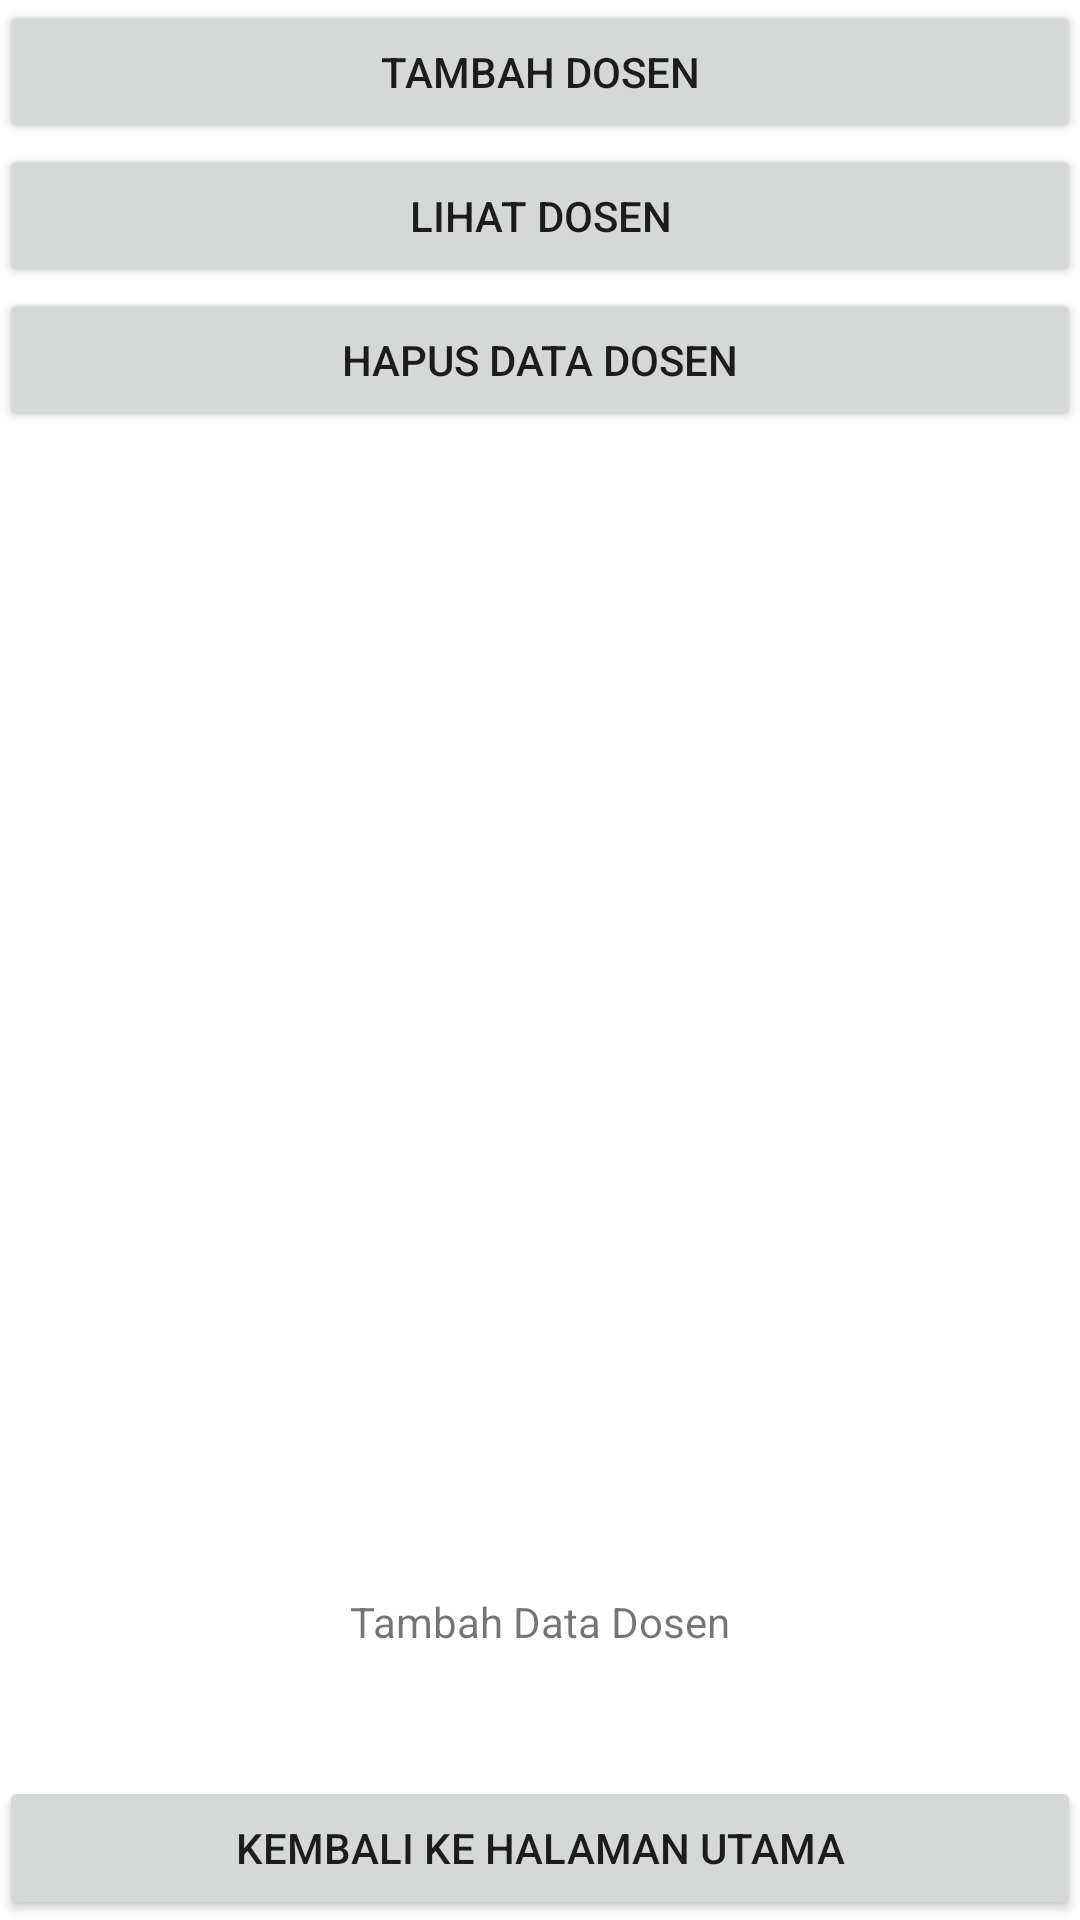

Write the Android layout XML for this screen, with the resource values it uses.
<!-- AndroidManifest.xml: application theme Theme.PoltekPosData -->
<!-- res/layout/activity_main_screen.xml -->
<?xml version="1.0" encoding="utf-8"?>
<RelativeLayout xmlns:android="http://schemas.android.com/apk/res/android"
    xmlns:app="http://schemas.android.com/apk/res-auto"
    xmlns:tools="http://schemas.android.com/tools"
    android:layout_width="match_parent"
    android:layout_height="match_parent"
    android:paddingBottom="@dimen/activity_vertical_margin"
    android:paddingLeft="@dimen/activity_horizontal_margin"
    android:paddingRight="@dimen/activity_horizontal_margin"
    android:paddingTop="@dimen/activity_vertical_margin"
    tools:context=".activity.MainScreenActivity">

    <Button
        android:id="@+id/backact"
        android:layout_width="match_parent"
        android:layout_height="wrap_content"
        android:layout_alignParentBottom="true"
        android:layout_centerHorizontal="true"
        android:text="@string/kbhui"/>
    <TextView
        android:layout_width="wrap_content"
        android:layout_height="wrap_content"
        android:paddingBottom="10dp"
        android:layout_alignParentBottom="true"
        android:layout_marginBottom="80dp"
        android:layout_centerHorizontal="true"
        android:text="@string/tambah_data_dosen" />


    <LinearLayout
        android:layout_width="match_parent"
        android:layout_height="wrap_content"
        android:orientation="vertical">

        <Button
            android:id="@+id/button_tambahdata"
            android:layout_width="match_parent"
            android:layout_height="wrap_content"
            android:text="@string/tambah_dosen"/>

        <Button
            android:id="@+id/button_lihatdata"
            android:layout_width="match_parent"
            android:layout_height="wrap_content"
            android:text="@string/lihat_dosen"/>

        <Button
            android:id="@+id/button_hapusdata"
            android:layout_width="match_parent"
            android:layout_height="wrap_content"
            android:text="@string/hapus_data_dosen"/>
    </LinearLayout>

</RelativeLayout>
<!-- resources referenced by this layout -->
<resources>
  <string name="hapus_data_dosen">hapus data dosen</string>
  <string name="kbhui">Kembali ke halaman utama</string>
  <string name="lihat_dosen">lihat dosen</string>
  <string name="tambah_data_dosen">Tambah Data Dosen</string>
  <string name="tambah_dosen">tambah dosen</string>
  <style name="Theme.PoltekPosData" parent="Theme.MaterialComponents.DayNight.DarkActionBar">
          
          <item name="colorPrimary">@color/merah</item>
          <item name="colorPrimaryVariant">@color/oren</item>
          <item name="colorOnPrimary">@color/white</item>
          
          <item name="colorSecondary">@color/teal_200</item>
          <item name="colorSecondaryVariant">@color/teal_700</item>
          <item name="colorOnSecondary">@color/black</item>
          
          <item name="android:statusBarColor" tools:targetApi="l">?attr/colorPrimaryVariant</item>
          
      </style>
  <color name="merah">#ff0000</color>
  <color name="oren">#FF726B</color>
  <color name="white">#FFFFFFFF</color>
  <color name="teal_200">#FF03DAC5</color>
  <color name="teal_700">#FF018786</color>
  <color name="black">#FF000000</color>
</resources>
